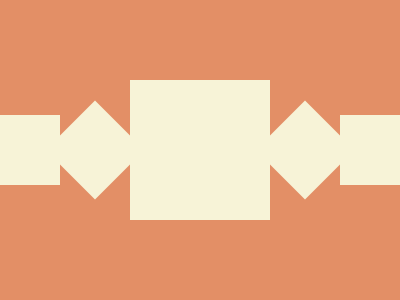

Here is a drawing made with CSS. Write the source that renders it.

<div></div>
<div class="rotated"></div>
<div class="large"></div>
<div class="rotated"></div>
<div></div>
<style>
  body {
    background: #e38f66;
    place-content: center;
    align-items: center;
    display: flex;
    margin: 0;
  }

  div {
    background: #f7f3d7;
    width: 60px;
    height: 70px;
  }

  .large {
    width: 140px;
    height: 140px;
  }

  .rotated {
    transform: rotate(45deg);
    width: 70px;
  }
</style>
